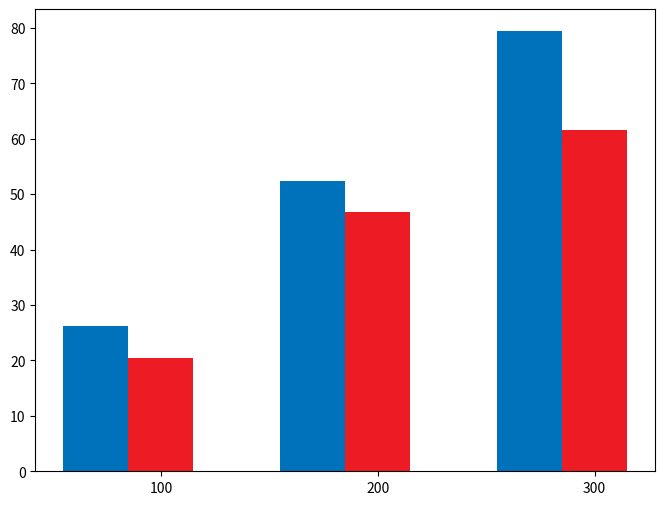

The script that saved this image: (Note: this script raises an exception after producing the figure.)
import matplotlib.pyplot as plt
import numpy as np
import matplotlib as mpl
from matplotlib.font_manager import FontManager

custom_font = mpl.font_manager.FontProperties(fname=r"C:\Windows\Fonts\simhei.ttf", size=14)
font_size = 10
fig_size = (8, 6)
names = (u'粒子群算法', u'人工蜂群算法')
subjects = (u'100', u'200', u'300')
scores = ((26.2, 52.4, 79.4), (20.5, 46.8, 61.5))
mpl.rcParams['font.size'] = font_size
mpl.rcParams['figure.figsize'] = fig_size
bar_width = 0.30
index = np.arange(len(scores[0]))
rects1 = plt.bar(index, scores[0], bar_width, color='#0072BC', label=names[0])
rects2 = plt.bar(index + bar_width, scores[1], bar_width, color='#ED1C24', label=names[1])
plt.xticks(index + bar_width, subjects, fontProperties=custom_font)
plt.ylim(ymax=100, ymin=0)
plt.xlabel(u'任务数量', fontProperties=custom_font)
plt.ylabel(u'任务执行时间', fontProperties=custom_font)
plt.title(u'任务调度', fontProperties=custom_font)
plt.legend(fancybox=True, prop=custom_font)


def add_labels(rects):
    for rect in rects:
        height = rect.get_height()
        plt.text(rect.get_x() + rect.get_width() / 2, height, height, ha='center', va='bottom')
        rect.set_edgecolor('white')


add_labels(rects1)
add_labels(rects2)

plt.savefig('scores_par.png')
plt.show()
